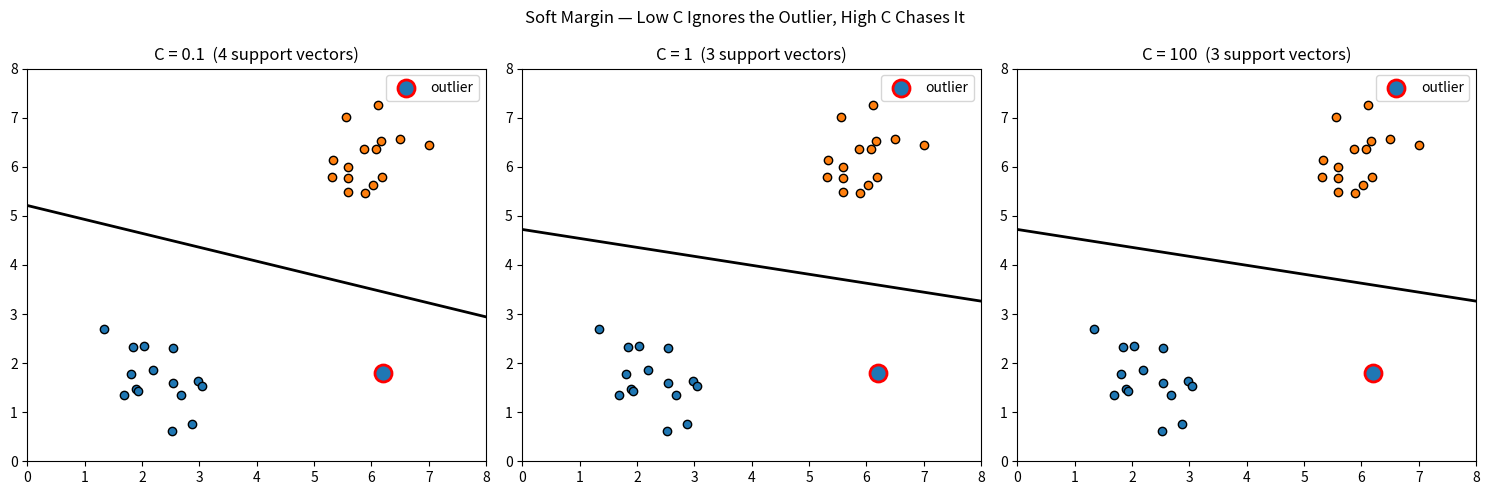

Write the Python code that produced this figure.
import numpy as np
import matplotlib.pyplot as plt
from scipy.optimize import minimize
import time

# ─────────────────────────────────────────────
# Part 1 — The Kernel Trick: O(n) vs O(n^2)
# ─────────────────────────────────────────────

def explicit_quadratic_mapping(x):
    """
    Brute-force phi(x): all pairwise products x_i * x_j.
    This is the O(n^2) way -- explicitly building the high-dimensional
    vector before taking any inner product.
    """
    return np.outer(x, x).flatten()


def kernel_trick_quadratic(x, z):
    """k(x,z) = (x^T z)^2 -- computes the SAME inner product in O(n)."""
    return np.dot(x, z) ** 2


def demonstrate_speedup():
    print("── Kernel Trick: O(n) vs O(n^2) ─────────\n")
    for n in [10, 100, 1000, 5000]:
        x = np.random.randn(n)
        z = np.random.randn(n)

        t0 = time.perf_counter()
        phi_x = explicit_quadratic_mapping(x)
        phi_z = explicit_quadratic_mapping(z)
        brute_force_result = phi_x @ phi_z
        t_brute = time.perf_counter() - t0

        t0 = time.perf_counter()
        kernel_result = kernel_trick_quadratic(x, z)
        t_kernel = time.perf_counter() - t0

        match = np.isclose(brute_force_result, kernel_result)
        print(f"   n={n:>5}  brute-force: {t_brute*1000:>8.4f}ms  "
              f"kernel: {t_kernel*1000:>8.4f}ms  "
              f"speedup: {t_brute/max(t_kernel,1e-9):>8.1f}x  "
              f"match: {match}")
    print()


# ─────────────────────────────────────────────
# Part 2 — Mercer's Theorem: Is a Function a Valid Kernel?
# ─────────────────────────────────────────────

def linear_kernel(X):
    return X @ X.T


def rbf_kernel(X, sigma=1.0):
    sq_dists = np.sum(X**2, axis=1)[:, None] + np.sum(X**2, axis=1)[None, :] - 2 * X @ X.T
    return np.exp(-sq_dists / (2 * sigma**2))


def fake_invalid_kernel(X):
    """
    A function that measures SOME notion of 'difference' but is NOT a
    valid inner product -- included specifically to fail Mercer's test,
    proving the test actually discriminates real kernels from invented
    similarity functions.
    """
    n = X.shape[0]
    K = np.zeros((n, n))
    for i in range(n):
        for j in range(n):
            K[i, j] = np.sin(X[i] @ X[j])  # sin() breaks positive semi-definiteness
    return K


def check_mercers_theorem(K, name, tol=1e-8):
    """
    The test from the notes: the Gram matrix must be symmetric AND
    positive semi-definite (all eigenvalues >= 0).
    """
    is_symmetric = np.allclose(K, K.T, atol=tol)
    eigenvalues = np.linalg.eigvalsh(K)
    is_psd = np.all(eigenvalues >= -tol)

    print(f"   {name}:")
    print(f"      Symmetric: {is_symmetric}")
    print(f"      Min eigenvalue: {eigenvalues.min():.6f}")
    print(f"      Positive semi-definite: {is_psd}")
    print(f"      -> {'VALID kernel (Mercer satisfied)' if (is_symmetric and is_psd) else 'INVALID kernel'}\n")


def demonstrate_mercers_theorem():
    print("── Mercer's Theorem: Testing Kernel Validity ──\n")
    np.random.seed(0)
    X = np.random.randn(20, 3)

    check_mercers_theorem(linear_kernel(X), "Linear kernel")
    check_mercers_theorem(rbf_kernel(X, sigma=1.0), "RBF (Gaussian) kernel")
    check_mercers_theorem(fake_invalid_kernel(X), "Invented sin()-based 'kernel'")


# ─────────────────────────────────────────────
# Part 3 — Soft Margin: Effect of C
# ─────────────────────────────────────────────

def solve_soft_margin_dual(X, y, C):
    """
    Same dual as the Optimal Margin Classifier, but alpha is now boxed
    to [0, C] instead of [0, inf) -- the one-line change that makes SVM
    tolerant of outliers.
    """
    m = X.shape[0]
    K = X @ X.T

    def neg_dual_objective(alpha):
        return -(np.sum(alpha) - 0.5 * np.sum(
            np.outer(alpha, alpha) * np.outer(y, y) * K
        ))

    constraints = [{"type": "eq", "fun": lambda a: np.dot(a, y)}]
    bounds = [(0, C) for _ in range(m)]
    alpha0 = np.zeros(m)

    result = minimize(neg_dual_objective, alpha0, bounds=bounds,
                       constraints=constraints, method="SLSQP")
    alpha = result.x
    alpha[alpha < 1e-6] = 0
    return alpha


def demonstrate_soft_margin():
    print("── Soft Margin: Effect of C on an Outlier ──\n")
    np.random.seed(1)
    X = np.vstack([
        np.random.randn(15, 2) * 0.6 + [2, 2],
        np.random.randn(15, 2) * 0.6 + [6, 6],
        [[6.2, 1.8]],  # a single outlier, mislabeled into class -1's territory
    ])
    y = np.array([-1]*15 + [1]*15 + [-1])

    fig, axes = plt.subplots(1, 3, figsize=(15, 5))

    for ax, C in zip(axes, [0.1, 1, 100]):
        alpha = solve_soft_margin_dual(X, y, C)
        w = np.sum((alpha * y)[:, None] * X, axis=0)
        sv_idx = np.where(alpha > 1e-6)[0]
        b_vals = y[sv_idx] - X[sv_idx] @ w
        b = np.mean(b_vals) if len(b_vals) > 0 else 0

        xx = np.linspace(0, 8, 100)
        yy = -(w[0]*xx + b) / w[1]

        ax.scatter(X[y == -1][:, 0], X[y == -1][:, 1], c="tab:blue", edgecolor="black")
        ax.scatter(X[y == 1][:, 0], X[y == 1][:, 1], c="tab:orange", edgecolor="black")
        ax.scatter(X[-1, 0], X[-1, 1], c="tab:blue", edgecolor="red",
                   linewidth=2, s=150, label="outlier")
        ax.plot(xx, yy, "k-", linewidth=2)
        ax.set_xlim(0, 8)
        ax.set_ylim(0, 8)
        ax.set_title(f"C = {C}  ({np.sum(alpha>1e-6)} support vectors)")
        ax.legend()

    plt.suptitle("Soft Margin — Low C Ignores the Outlier, High C Chases It")
    plt.tight_layout()
    plt.show()


# ─────────────────────────────────────────────
# Run
# ─────────────────────────────────────────────

if __name__ == "__main__":
    demonstrate_speedup()
    demonstrate_mercers_theorem()
    demonstrate_soft_margin()
